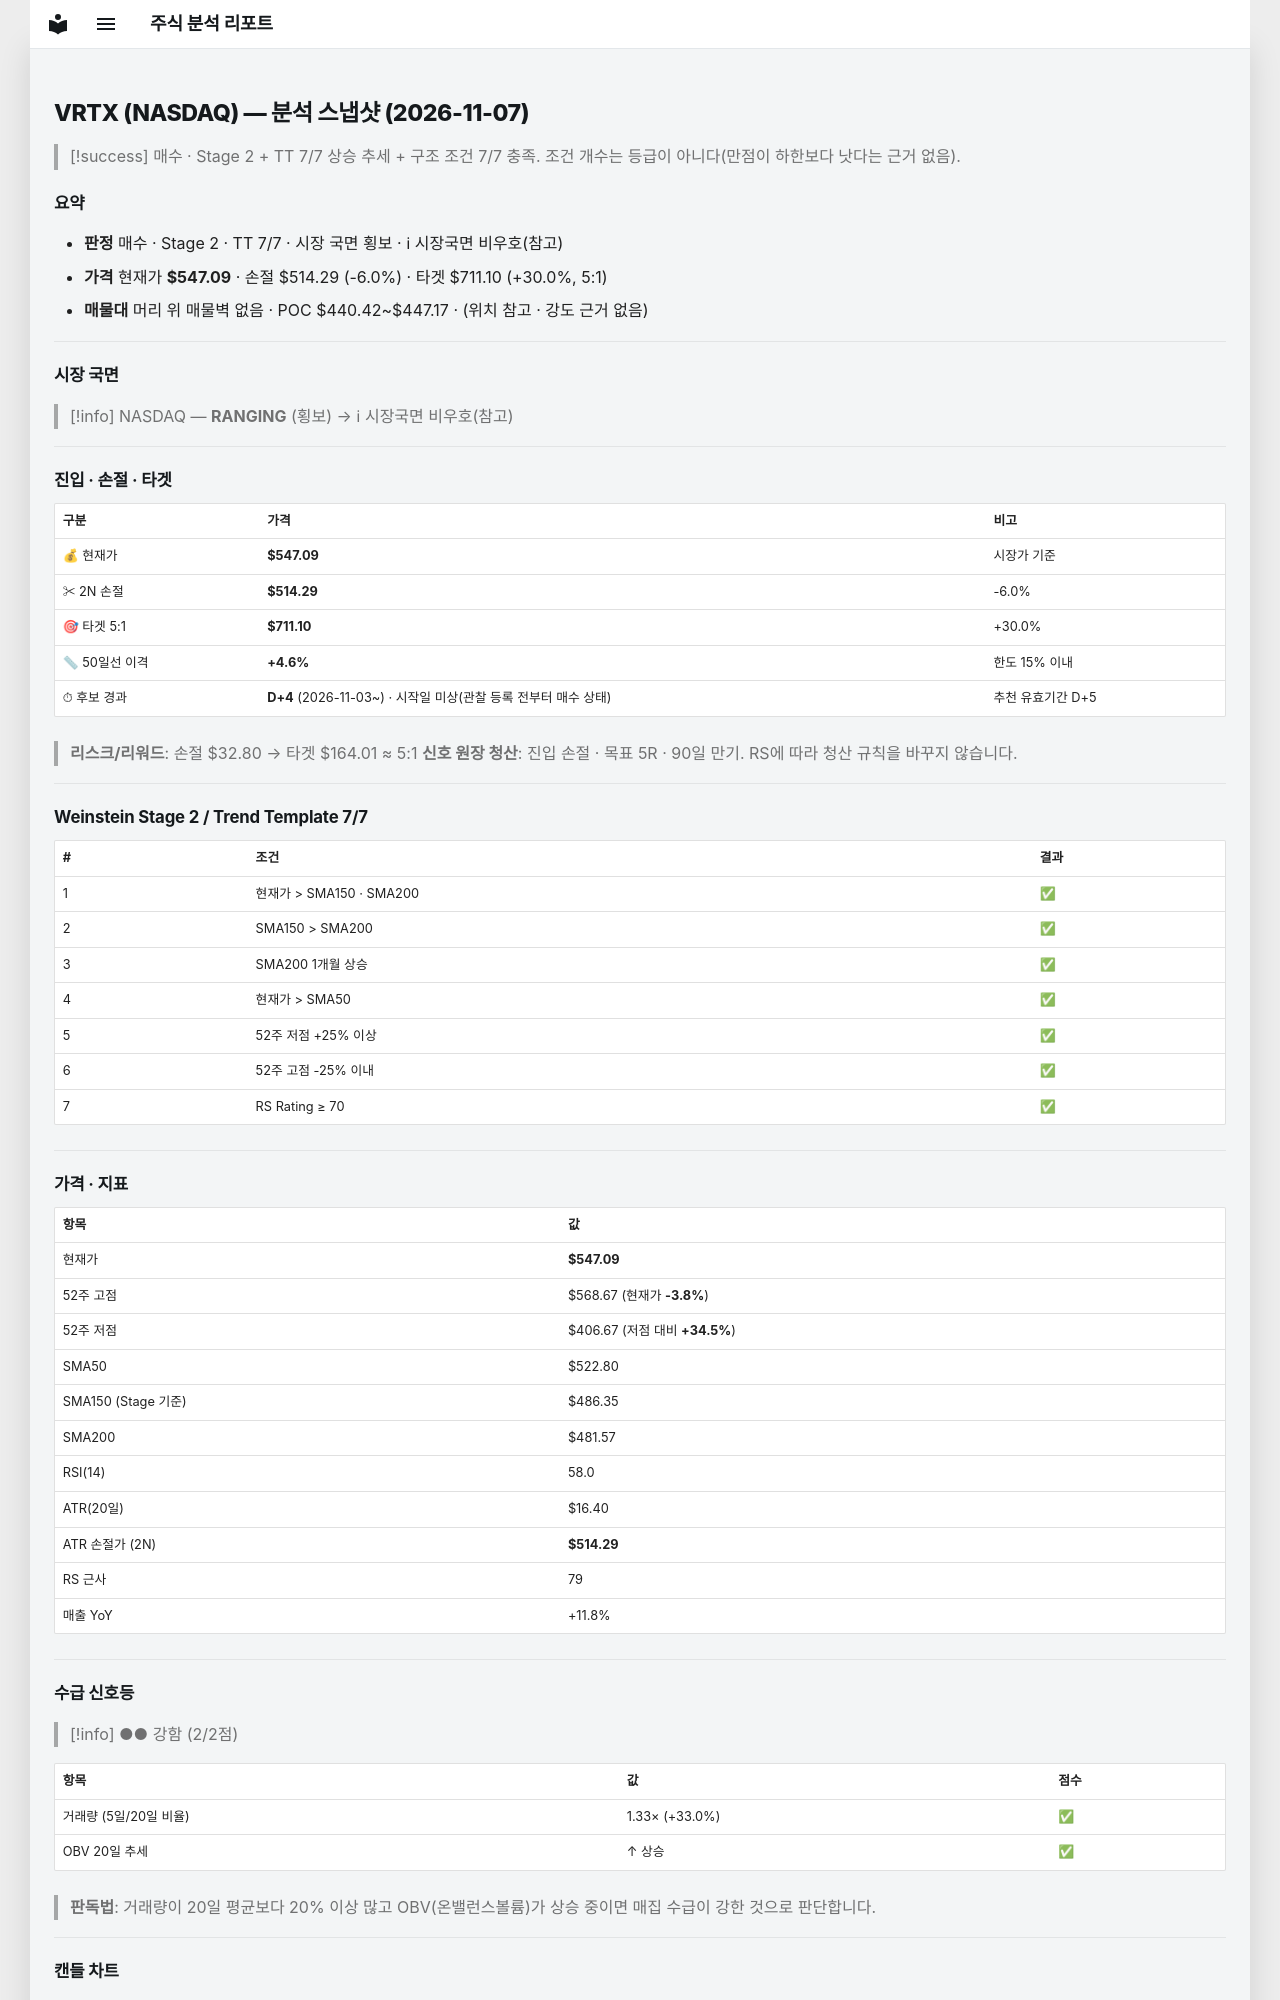

repository: soloandco/stock-reports · page: snapshots/VRTX-2026-11-07/index.html · generator: mkdocs

---
type: analysis-snapshot
title: VRTX 분석 스냅샷
ticker: VRTX
market: NASDAQ
created: 2026-11-07
updated: 2026-11-07
bar-date: 2026-11-06
verdict: 매수후보
real-rr: 0.40
sma50-gap-pct: 4.6
candidate-days: 4
candidate-since: 2026-11-03
candidate-start-unknown: true
weekly-position: 저항대아래
weekly-overhead-price: 560.25
weekly-overhead-pct: 2.4
stage: 2
trend-template-score: 7
tt-max: 7
ma-set: sma-50-150-200
price: 547.0900268554688
stop-price: 514.2880681549934
market-regime: RANGING
supply-demand-score: 2/2
supply-demand-label: 강함
status: tracking
tags:
  - stock-agent
  - watchlist
  - VRTX
  - analysis
related:
  - "[[analysis-template]]"
---

# VRTX (NASDAQ) — 분석 스냅샷 (2026-11-07)

> [!success] 매수 · Stage 2 + TT 7/7
> 상승 추세 + 구조 조건 7/7 충족. 조건 개수는 등급이 아니다(만점이 하한보다 낫다는 근거 없음).

## 요약

- **판정** 매수 · Stage 2 · TT 7/7 · 시장 국면 횡보 · ℹ 시장국면 비우호(참고)
- **가격** 현재가 **$547.09** · 손절 $514.29 (-6.0%) · 타겟 $711.10 (+30.0%, 5:1)
- **매물대** 머리 위 매물벽 없음 · POC $440.42~$447.17 · (위치 참고 · 강도 근거 없음)

---

## 시장 국면

> [!info] NASDAQ — **RANGING** (횡보) → ℹ 시장국면 비우호(참고)

---

## 진입 · 손절 · 타겟

| 구분 | 가격 | 비고 |
|------|------|------|
| 💰 현재가 | **$547.09** | 시장가 기준 |
| ✂ 2N 손절 | **$514.29** | -6.0% |
| 🎯 타겟 5:1 | **$711.10** | +30.0% |
| 📏 50일선 이격 | **+4.6%** | 한도 15% 이내 |
| ⏱ 후보 경과 | **D+4** (2026-11-03~) · 시작일 미상(관찰 등록 전부터 매수 상태) | 추천 유효기간 D+5 |

> **리스크/리워드**: 손절 $32.80 → 타겟 $164.01 ≈ 5:1
> **신호 원장 청산**: 진입 손절 · 목표 5R · 90일 만기. RS에 따라 청산 규칙을 바꾸지 않습니다.

---

## Weinstein Stage 2 / Trend Template 7/7

| # | 조건 | 결과 |
|---|------|------|
| 1 | 현재가 > SMA150 · SMA200 | ✅ |
| 2 | SMA150 > SMA200 | ✅ |
| 3 | SMA200 1개월 상승 | ✅ |
| 4 | 현재가 > SMA50 | ✅ |
| 5 | 52주 저점 +25% 이상 | ✅ |
| 6 | 52주 고점 -25% 이내 | ✅ |
| 7 | RS Rating ≥ 70 | ✅ |

---

## 가격 · 지표

| 항목 | 값 |
|------|---|
| 현재가 | **$547.09** |
| 52주 고점 | $568.67 (현재가 **-3.8%**) |
| 52주 저점 | $406.67 (저점 대비 **+34.5%**) |
| SMA50 | $522.80 |
| SMA150 (Stage 기준) | $486.35 |
| SMA200 | $481.57 |
| RSI(14) | 58.0 |
| ATR(20일) | $16.40 |
| ATR 손절가 (2N) | **$514.29** |
| RS 근사 | 79 |
| 매출 YoY | +11.8% |

---
## 수급 신호등

> [!info] ●● 강함 (2/2점)

| 항목 | 값 | 점수 |
|------|------|------|
| 거래량 (5일/20일 비율) | 1.33× (+33.0%) | ✅ |
| OBV 20일 추세 | ↑ 상승 | ✅ |

> **판독법**: 거래량이 20일 평균보다 20% 이상 많고 OBV(온밸런스볼륨)가 상승 중이면 매집 수급이 강한 것으로 판단합니다.

---
